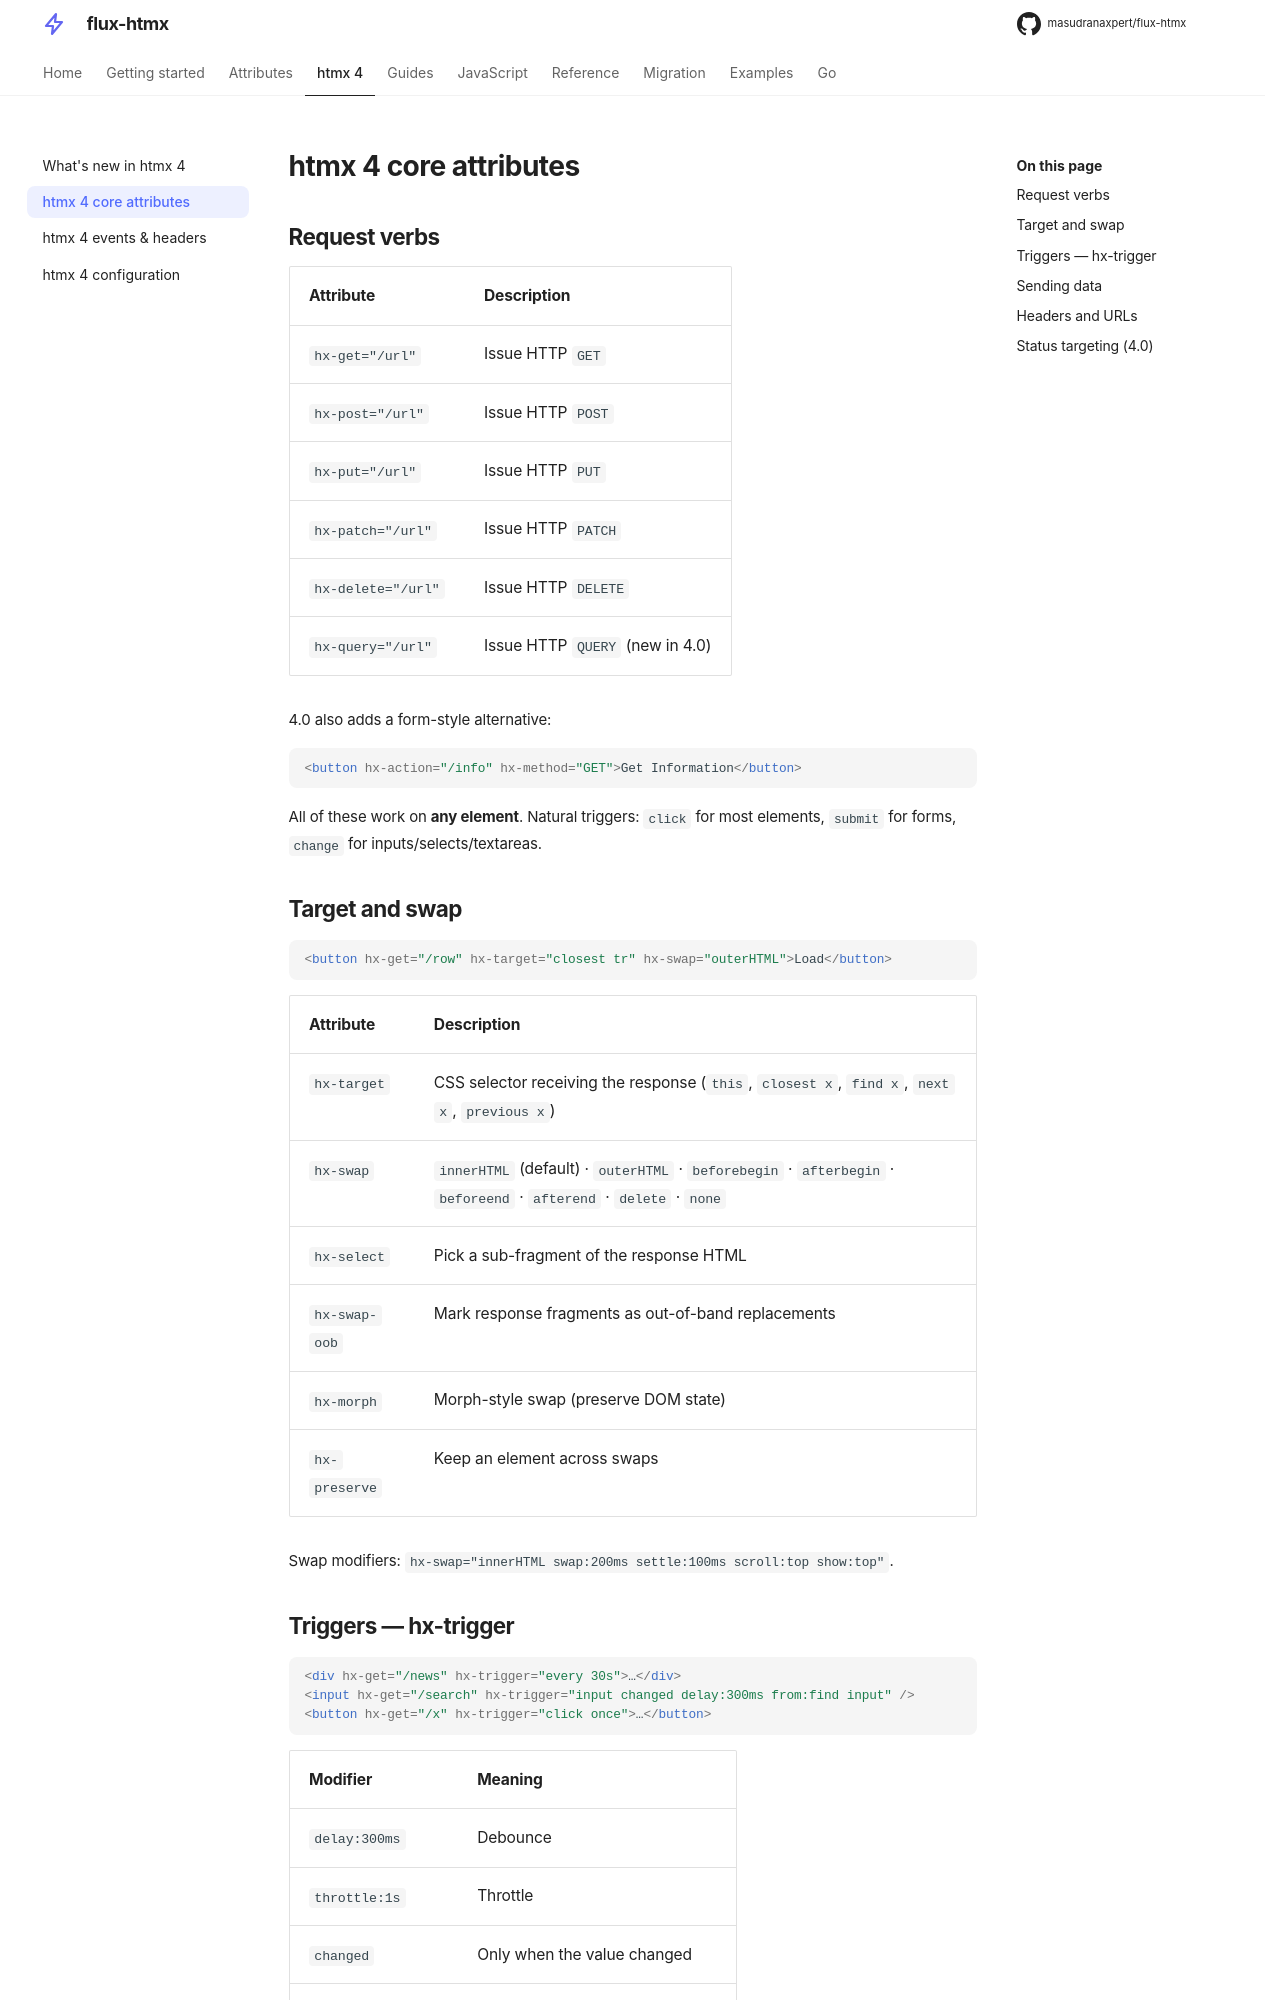

repository: masudranaxpert/flux-htmx · page: htmx/core-attributes/index.html · generator: mkdocs

---
title: htmx 4 core attributes
---

# htmx 4 core attributes

## Request verbs

| Attribute          | Description                     |
| ------------------ | ------------------------------- |
| `hx-get="/url"`    | Issue HTTP `GET`                |
| `hx-post="/url"`   | Issue HTTP `POST`               |
| `hx-put="/url"`    | Issue HTTP `PUT`                |
| `hx-patch="/url"`  | Issue HTTP `PATCH`              |
| `hx-delete="/url"` | Issue HTTP `DELETE`             |
| `hx-query="/url"`  | Issue HTTP `QUERY` (new in 4.0) |

4.0 also adds a form-style alternative:

```html
<button hx-action="/info" hx-method="GET">Get Information</button>
```

All of these work on **any element**. Natural triggers: `click` for most elements,
`submit` for forms, `change` for inputs/selects/textareas.

## Target and swap

```html
<button hx-get="/row" hx-target="closest tr" hx-swap="outerHTML">Load</button>
```

| Attribute     | Description                                                                                                       |
| ------------- | ----------------------------------------------------------------------------------------------------------------- |
| `hx-target`   | CSS selector receiving the response (`this`, `closest x`, `find x`, `next x`, `previous x`)                       |
| `hx-swap`     | `innerHTML` (default) · `outerHTML` · `beforebegin` · `afterbegin` · `beforeend` · `afterend` · `delete` · `none` |
| `hx-select`   | Pick a sub-fragment of the response HTML                                                                          |
| `hx-swap-oob` | Mark response fragments as out-of-band replacements                                                               |
| `hx-morph`    | Morph-style swap (preserve DOM state)                                                                             |
| `hx-preserve` | Keep an element across swaps                                                                                      |

Swap modifiers: `hx-swap="innerHTML swap:200ms settle:100ms scroll:top show:top"`.
